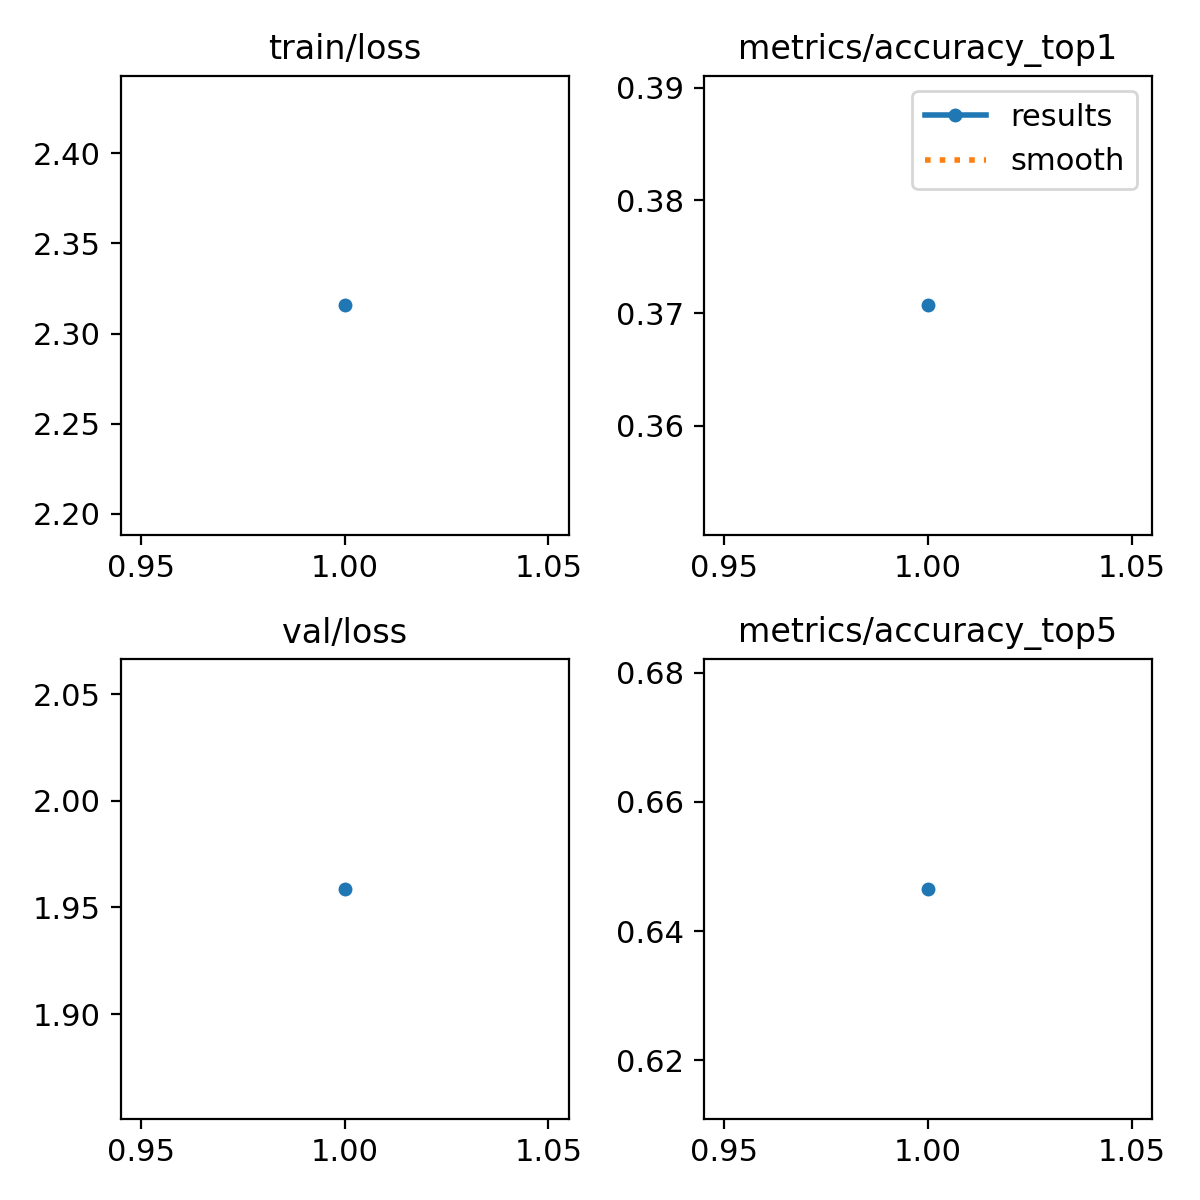

The data file committed next to this chart (first rows):
epoch, time, train/loss, metrics/accuracy_top1, metrics/accuracy_top5, val/loss, lr/pg0, lr/pg1, lr/pg2
1, 197.5, 2.316, 0.3707, 0.6465, 1.959, 0.0002185, 0.0002185, 0.0002185
